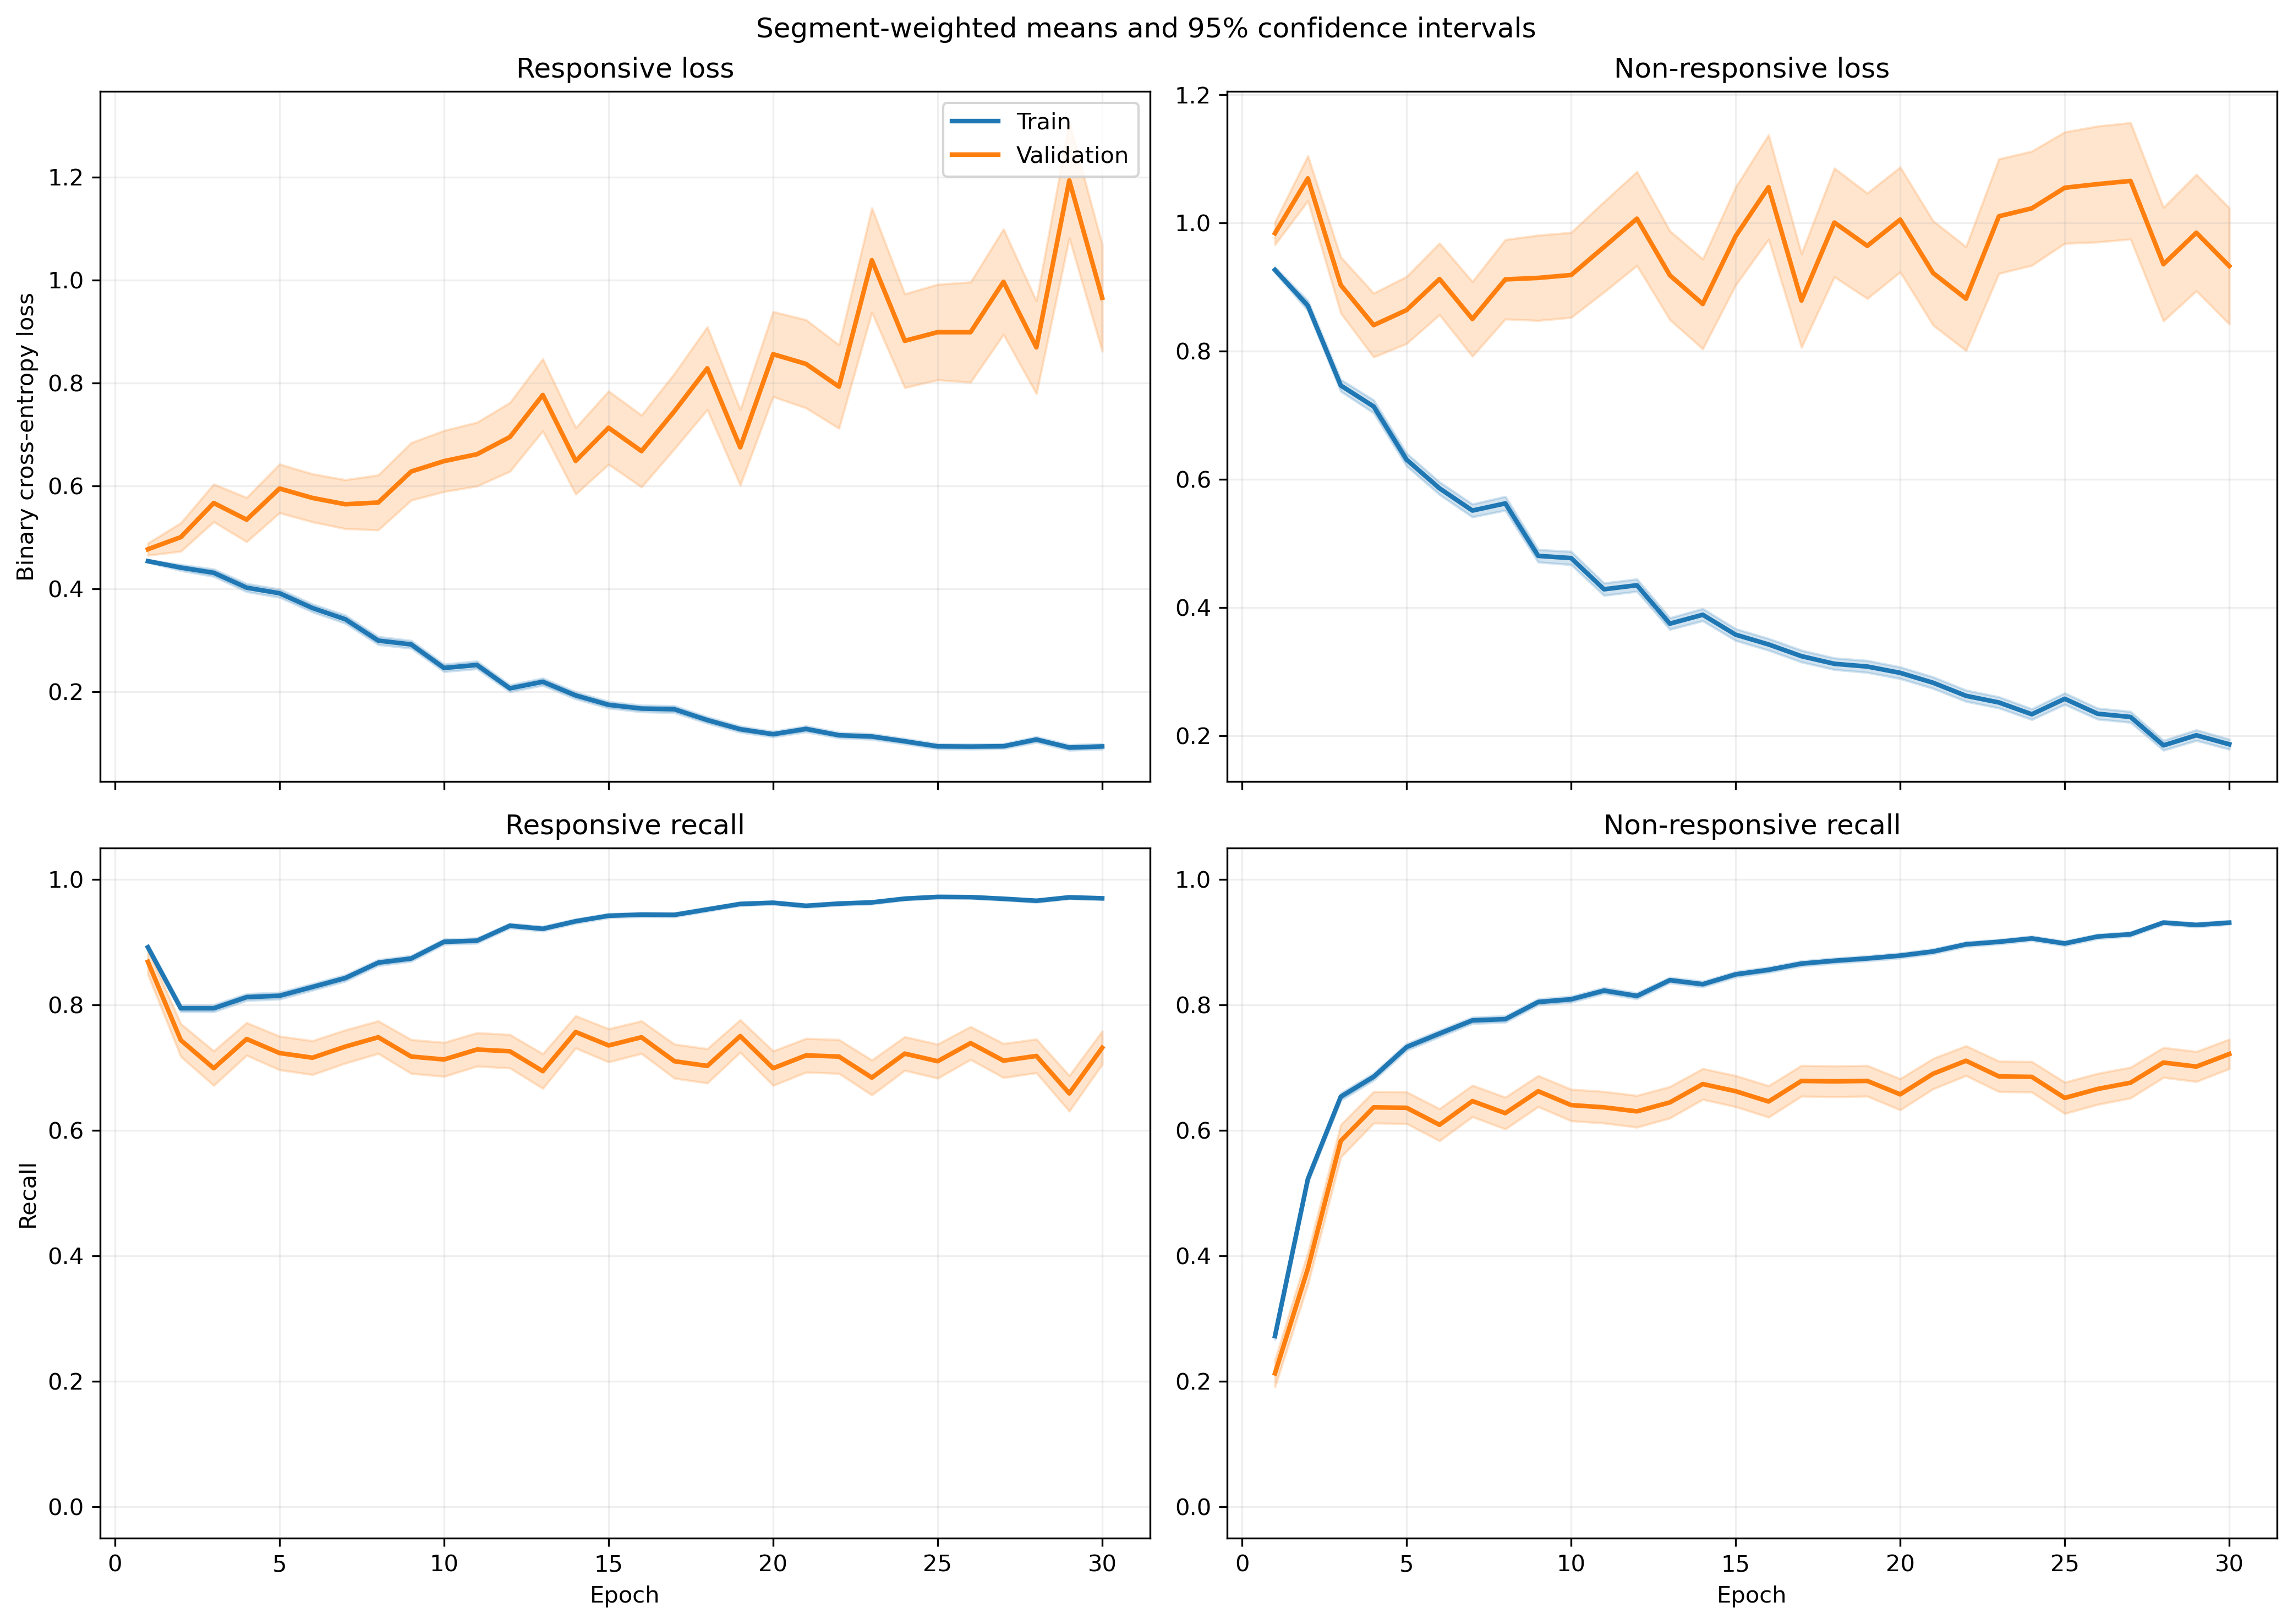

Values plotted in this chart, from the file beside it:
fold, epoch, split, r_loss, r_loss_count, r_loss_sum, r_loss_sum_sq, r_recall, r_recall_count, r_recall_sum, r_recall_sum_sq, nr_loss, nr_loss_count, nr_loss_sum, nr_loss_sum_sq, nr_recall, nr_recall_count, nr_recall_sum, nr_recall_sum_sq
1, 1, train, 0.4808, 1063, 511.1, 280.4, 0.8815, 1063, 937.0, 937.0, 0.8845, 1401, 1239, 1231, 0.3005, 1401, 421.0, 421.0
1, 1, validation, 0.295, 10, 2.95, 0.9027, 1.0, 10, 10.0, 10.0, , 0, 0.0, 0.0, , 0, 0.0, 0.0
1, 2, train, 0.4446, 1063, 472.7, 414.2, 0.7846, 1063, 834.0, 834.0, 0.8163, 1401, 1144, 1528, 0.5739, 1401, 804.0, 804.0
1, 2, validation, 0.1548, 10, 1.548, 0.2619, 1.0, 10, 10.0, 10.0, , 0, 0.0, 0.0, , 0, 0.0, 0.0
1, 3, train, 0.4128, 1063, 438.8, 451.7, 0.8147, 1063, 866.0, 866.0, 0.7061, 1401, 989.2, 1435, 0.6724, 1401, 942.0, 942.0
1, 3, validation, 0.1264, 10, 1.264, 0.2498, 1.0, 10, 10.0, 10.0, , 0, 0.0, 0.0, , 0, 0.0, 0.0
1, 4, train, 0.3709, 1063, 394.3, 406.9, 0.8269, 1063, 879.0, 879.0, 0.6745, 1401, 945, 1456, 0.7016, 1401, 983.0, 983.0
1, 4, validation, 0.108, 10, 1.08, 0.157, 1.0, 10, 10.0, 10.0, , 0, 0.0, 0.0, , 0, 0.0, 0.0
1, 5, train, 0.3825, 1063, 406.6, 497.1, 0.8231, 1063, 875.0, 875.0, 0.6262, 1401, 877.4, 1494, 0.7359, 1401, 1031, 1031
1, 5, validation, 0.09019, 10, 0.9019, 0.1097, 1.0, 10, 10.0, 10.0, , 0, 0.0, 0.0, , 0, 0.0, 0.0
1, 6, train, 0.3768, 1063, 400.5, 506.7, 0.825, 1063, 877.0, 877.0, 0.5677, 1401, 795.3, 1307, 0.7452, 1401, 1044, 1044
1, 6, validation, 0.1238, 10, 1.238, 0.2914, 1.0, 10, 10.0, 10.0, , 0, 0.0, 0.0, , 0, 0.0, 0.0
1, 7, train, 0.268, 1063, 284.9, 352.2, 0.8918, 1063, 948.0, 948.0, 0.6764, 1401, 947.6, 1782, 0.6974, 1401, 977.0, 977.0
1, 7, validation, 0.07109, 10, 0.7109, 0.06359, 1.0, 10, 10.0, 10.0, , 0, 0.0, 0.0, , 0, 0.0, 0.0
1, 8, train, 0.2983, 1063, 317.1, 381.3, 0.873, 1063, 928.0, 928.0, 0.5687, 1401, 796.8, 1396, 0.7502, 1401, 1051, 1051
1, 8, validation, 0.04719, 10, 0.4719, 0.02956, 1.0, 10, 10.0, 10.0, , 0, 0.0, 0.0, , 0, 0.0, 0.0
1, 9, train, 0.3006, 1063, 319.6, 372, 0.8579, 1063, 912.0, 912.0, 0.4972, 1401, 696.6, 1189, 0.7887, 1401, 1105, 1105
1, 9, validation, 0.1067, 10, 1.067, 0.2615, 1.0, 10, 10.0, 10.0, , 0, 0.0, 0.0, , 0, 0.0, 0.0
1, 10, train, 0.2356, 1063, 250.5, 351.7, 0.8993, 1063, 956.0, 956.0, 0.5426, 1401, 760.2, 1686, 0.7909, 1401, 1108, 1108
1, 10, validation, 0.0358, 10, 0.358, 0.0155, 1.0, 10, 10.0, 10.0, , 0, 0.0, 0.0, , 0, 0.0, 0.0
1, 11, train, 0.2137, 1063, 227.1, 234.7, 0.9238, 1063, 982.0, 982.0, 0.4551, 1401, 637.6, 983.8, 0.7887, 1401, 1105, 1105
1, 11, validation, 0.07079, 10, 0.7079, 0.06629, 1.0, 10, 10.0, 10.0, , 0, 0.0, 0.0, , 0, 0.0, 0.0
1, 12, train, 0.249, 1063, 264.7, 335, 0.8993, 1063, 956.0, 956.0, 0.3326, 1401, 465.9, 787.3, 0.863, 1401, 1209, 1209
1, 12, validation, 0.05735, 10, 0.5735, 0.05908, 1.0, 10, 10.0, 10.0, , 0, 0.0, 0.0, , 0, 0.0, 0.0
1, 13, train, 0.2026, 1063, 215.4, 284, 0.9285, 1063, 987.0, 987.0, 0.3804, 1401, 533, 950.5, 0.8387, 1401, 1175, 1175
1, 13, validation, 0.03464, 10, 0.3464, 0.01809, 1.0, 10, 10.0, 10.0, , 0, 0.0, 0.0, , 0, 0.0, 0.0
1, 14, train, 0.1837, 1063, 195.3, 302.9, 0.9389, 1063, 998.0, 998.0, 0.368, 1401, 515.5, 1061, 0.8408, 1401, 1178, 1178
1, 14, validation, 0.03202, 10, 0.3202, 0.01563, 1.0, 10, 10.0, 10.0, , 0, 0.0, 0.0, , 0, 0.0, 0.0
1, 15, train, 0.2032, 1063, 216, 331.5, 0.9304, 1063, 989.0, 989.0, 0.3803, 1401, 532.8, 1069, 0.8408, 1401, 1178, 1178
1, 15, validation, 0.06036, 10, 0.6036, 0.0651, 1.0, 10, 10.0, 10.0, , 0, 0.0, 0.0, , 0, 0.0, 0.0
1, 16, train, 0.2475, 1063, 263.1, 483.6, 0.9012, 1063, 958.0, 958.0, 0.2303, 1401, 322.6, 656, 0.9101, 1401, 1275, 1275
1, 16, validation, 0.3916, 10, 3.916, 9.631, 0.9, 10, 9.0, 9.0, , 0, 0.0, 0.0, , 0, 0.0, 0.0
1, 17, train, 0.1181, 1063, 125.6, 137.4, 0.9671, 1063, 1028, 1028, 0.3232, 1401, 452.8, 901.6, 0.8715, 1401, 1221, 1221
1, 17, validation, 0.06604, 10, 0.6604, 0.08071, 1.0, 10, 10.0, 10.0, , 0, 0.0, 0.0, , 0, 0.0, 0.0
1, 18, train, 0.07694, 1063, 81.79, 67.14, 0.9802, 1063, 1042, 1042, 0.4756, 1401, 666.4, 1340, 0.7852, 1401, 1100, 1100
1, 18, validation, 0.08578, 10, 0.8578, 0.1749, 1.0, 10, 10.0, 10.0, , 0, 0.0, 0.0, , 0, 0.0, 0.0
1, 19, train, 0.07719, 1063, 82.06, 58.81, 0.984, 1063, 1046, 1046, 0.3491, 1401, 489, 885.5, 0.8465, 1401, 1186, 1186
1, 19, validation, 0.07742, 10, 0.7742, 0.1665, 1.0, 10, 10.0, 10.0, , 0, 0.0, 0.0, , 0, 0.0, 0.0
1, 20, train, 0.1041, 1063, 110.6, 126.3, 0.9737, 1063, 1035, 1035, 0.2574, 1401, 360.6, 681.6, 0.8901, 1401, 1247, 1247
1, 20, validation, 0.07022, 10, 0.7022, 0.113, 1.0, 10, 10.0, 10.0, , 0, 0.0, 0.0, , 0, 0.0, 0.0
1, 21, train, 0.2068, 1063, 219.8, 318.1, 0.9191, 1063, 977.0, 977.0, 0.1692, 1401, 237.1, 428.4, 0.9372, 1401, 1313, 1313
1, 21, validation, 0.6331, 10, 6.331, 7.186, 0.7, 10, 7.0, 7.0, , 0, 0.0, 0.0, , 0, 0.0, 0.0
1, 22, train, 0.09812, 1063, 104.3, 125.5, 0.9671, 1063, 1028, 1028, 0.2097, 1401, 293.8, 726.3, 0.9215, 1401, 1291, 1291
1, 22, validation, 0.2124, 10, 2.124, 1.488, 0.9, 10, 9.0, 9.0, , 0, 0.0, 0.0, , 0, 0.0, 0.0
1, 23, train, 0.0461, 1063, 49.01, 49.2, 0.9925, 1063, 1055, 1055, 0.3227, 1401, 452.1, 1105, 0.8765, 1401, 1228, 1228
1, 23, validation, 0.06242, 10, 0.6242, 0.09822, 1.0, 10, 10.0, 10.0, , 0, 0.0, 0.0, , 0, 0.0, 0.0
1, 24, train, 0.0763, 1063, 81.1, 80.45, 0.9821, 1063, 1044, 1044, 0.2353, 1401, 329.7, 666.1, 0.9008, 1401, 1262, 1262
1, 24, validation, 0.2323, 10, 2.323, 1.581, 0.8, 10, 8.0, 8.0, , 0, 0.0, 0.0, , 0, 0.0, 0.0
1, 25, train, 0.1224, 1063, 130.1, 185.2, 0.9595, 1063, 1020, 1020, 0.2296, 1401, 321.7, 636.9, 0.9036, 1401, 1266, 1266
1, 25, validation, 0.2213, 10, 2.213, 1.937, 0.8, 10, 8.0, 8.0, , 0, 0.0, 0.0, , 0, 0.0, 0.0
1, 26, train, 0.08194, 1063, 87.1, 84, 0.9746, 1063, 1036, 1036, 0.2006, 1401, 281, 535.5, 0.9208, 1401, 1290, 1290
1, 26, validation, 0.224, 10, 2.24, 1.057, 0.9, 10, 9.0, 9.0, , 0, 0.0, 0.0, , 0, 0.0, 0.0
1, 27, train, 0.05193, 1063, 55.2, 49.27, 0.9812, 1063, 1043, 1043, 0.232, 1401, 325, 894.6, 0.9193, 1401, 1288, 1288
1, 27, validation, 0.1846, 10, 1.846, 1.203, 0.9, 10, 9.0, 9.0, , 0, 0.0, 0.0, , 0, 0.0, 0.0
1, 28, train, 0.103, 1063, 109.4, 150.4, 0.9605, 1063, 1021, 1021, 0.1492, 1401, 209, 532.1, 0.945, 1401, 1324, 1324
1, 28, validation, 0.3211, 10, 3.211, 5.044, 0.9, 10, 9.0, 9.0, , 0, 0.0, 0.0, , 0, 0.0, 0.0
1, 29, train, 0.05773, 1063, 61.37, 78.59, 0.984, 1063, 1046, 1046, 0.1829, 1401, 256.2, 683, 0.9336, 1401, 1308, 1308
1, 29, validation, 0.1943, 10, 1.943, 1.555, 0.9, 10, 9.0, 9.0, , 0, 0.0, 0.0, , 0, 0.0, 0.0
1, 30, train, 0.0601, 1063, 63.89, 45.09, 0.9849, 1063, 1047, 1047, 0.1781, 1401, 249.6, 579.5, 0.9336, 1401, 1308, 1308
1, 30, validation, 0.08403, 10, 0.8403, 0.3229, 1.0, 10, 10.0, 10.0, , 0, 0.0, 0.0, , 0, 0.0, 0.0
... 1,140 more rows
